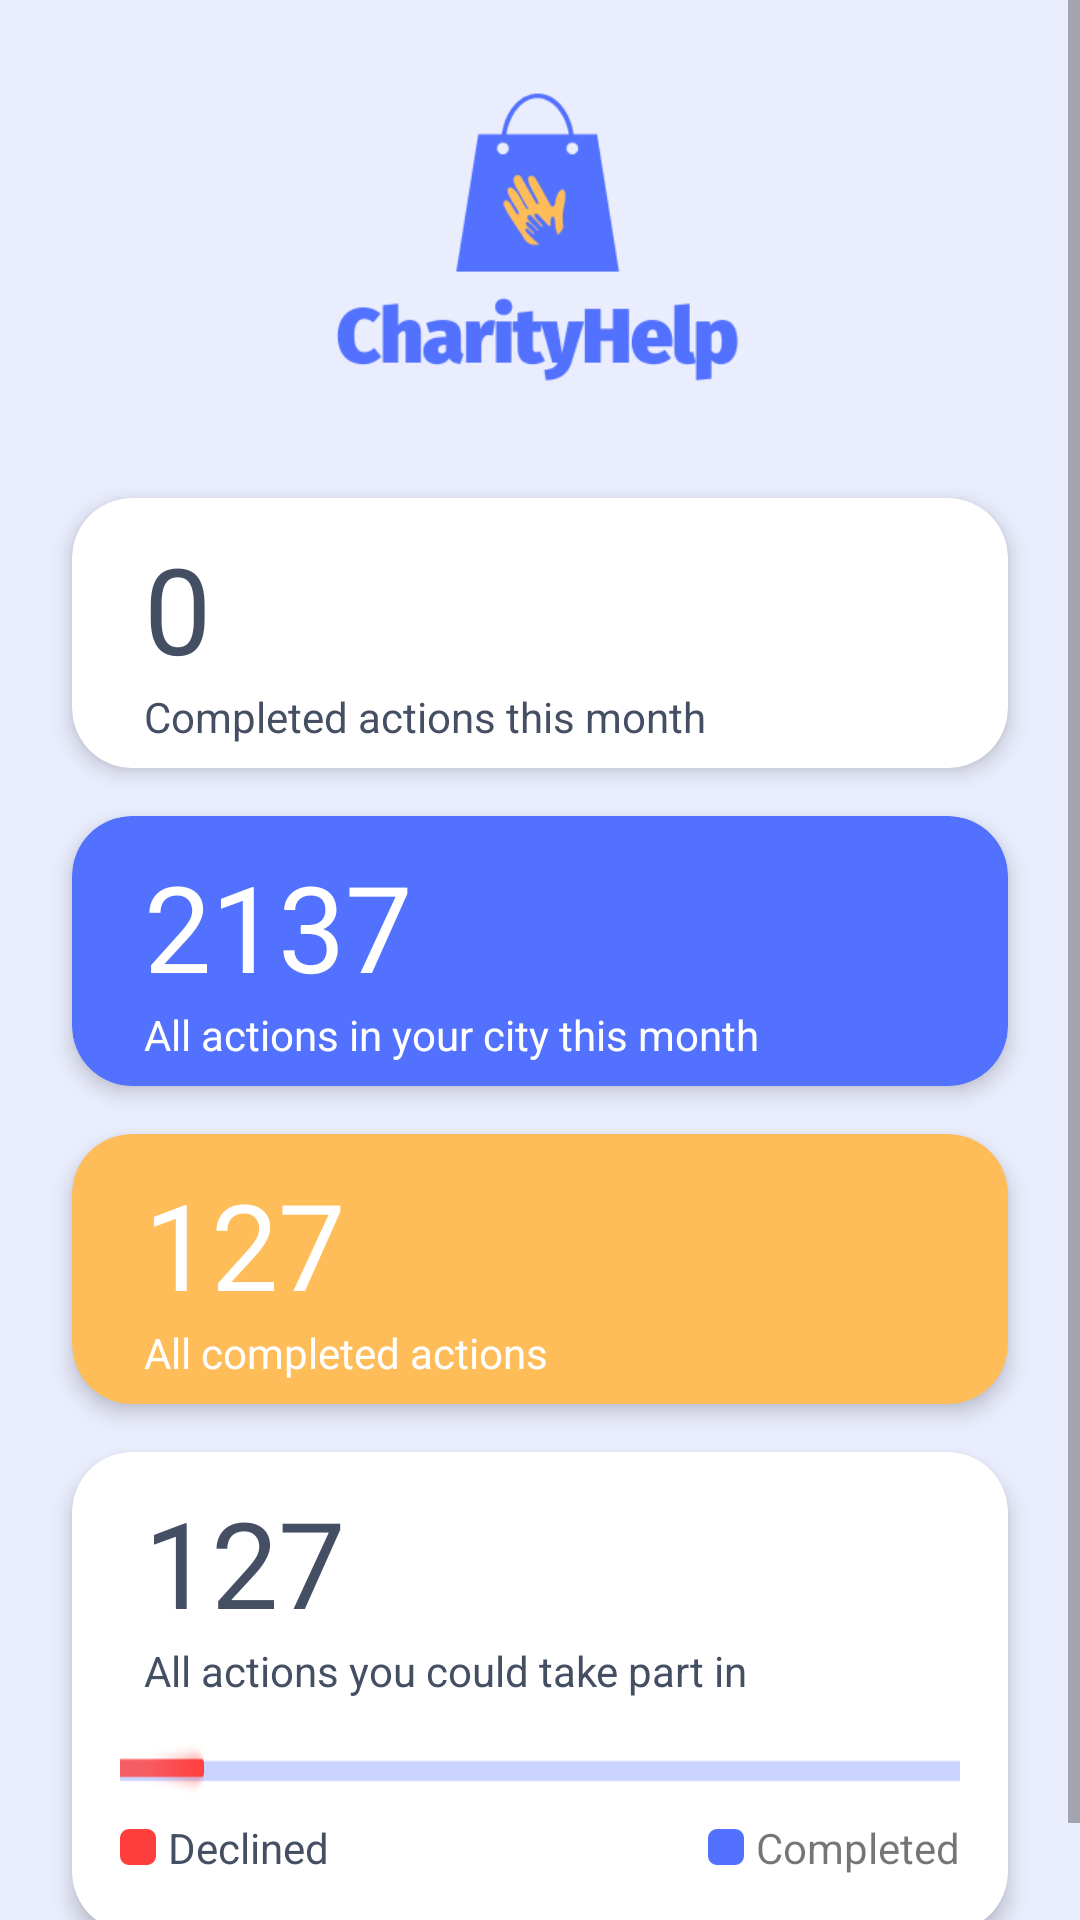

Write the Android layout XML for this screen, with the resource values it uses.
<!-- AndroidManifest.xml: application theme AppTheme -->
<!-- res/layout/fragment_home.xml -->
<?xml version="1.0" encoding="utf-8"?>
<ScrollView
    xmlns:android="http://schemas.android.com/apk/res/android"
    xmlns:app="http://schemas.android.com/apk/res-auto"
    xmlns:tools="http://schemas.android.com/tools"
    android:layout_width="match_parent"
    android:layout_height="match_parent"
    tools:context=".ui.main.fragment.list.ListFragment"
    android:background="@color/backgroundColor">


    <androidx.constraintlayout.widget.ConstraintLayout
        android:layout_width="match_parent"
        android:layout_height="wrap_content">

        <ImageView
            android:id="@+id/imageLogo"
            android:layout_width="230dp"
            android:layout_height="150dp"
            android:layout_marginTop="16dp"
            android:adjustViewBounds="true"
            android:cropToPadding="true"
            android:scaleType="centerCrop"
            app:layout_constraintEnd_toEndOf="parent"
            app:layout_constraintHorizontal_bias="0.496"
            app:layout_constraintStart_toStartOf="parent"
            app:layout_constraintTop_toTopOf="parent"
            app:srcCompat="@drawable/full_logo" />

        <androidx.cardview.widget.CardView
            android:id="@+id/cardView1"
            android:layout_width="0dp"
            android:layout_height="90dp"
            android:layout_marginStart="24dp"
            android:layout_marginEnd="24dp"
            app:cardBackgroundColor="#ffffff"
            app:cardCornerRadius="20dp"
            app:cardElevation="4dp"
            app:layout_constraintEnd_toEndOf="parent"
            app:layout_constraintStart_toStartOf="parent"
            app:layout_constraintTop_toBottomOf="@+id/imageLogo">

            <androidx.constraintlayout.widget.ConstraintLayout
                android:layout_width="match_parent"
                android:layout_height="match_parent">


                <TextView
                    android:id="@+id/textViewSize"
                    android:layout_width="wrap_content"
                    android:layout_height="wrap_content"
                    android:layout_marginStart="24dp"
                    android:layout_marginTop="10dp"
                    android:text="0"
                    android:textColor="@color/textColor"
                    android:textSize="40sp"
                    app:layout_constraintStart_toStartOf="parent"
                    app:layout_constraintTop_toTopOf="parent"
                    tools:text="31" />

                <TextView
                    android:id="@+id/textViewActions"
                    android:layout_width="wrap_content"
                    android:layout_height="wrap_content"
                    android:text="Completed actions this month"
                    android:textColor="@color/textColor"
                    app:layout_constraintStart_toStartOf="@+id/textViewSize"
                    app:layout_constraintTop_toBottomOf="@+id/textViewSize" />
            </androidx.constraintlayout.widget.ConstraintLayout>

        </androidx.cardview.widget.CardView>


        <androidx.cardview.widget.CardView
            android:id="@+id/cardView2"
            android:layout_width="0dp"
            android:layout_height="90dp"
            android:layout_marginStart="24dp"
            android:layout_marginTop="16dp"
            android:layout_marginEnd="24dp"
            app:cardBackgroundColor="@color/blue"
            app:cardCornerRadius="20dp"
            app:cardElevation="4dp"
            app:layout_constraintEnd_toEndOf="parent"
            app:layout_constraintStart_toStartOf="parent"
            app:layout_constraintTop_toBottomOf="@+id/cardView1">

            <androidx.constraintlayout.widget.ConstraintLayout
                android:layout_width="match_parent"
                android:layout_height="match_parent">


                <TextView
                    android:id="@+id/textView12"
                    android:layout_width="wrap_content"
                    android:layout_height="wrap_content"
                    android:layout_marginStart="24dp"
                    android:layout_marginTop="10dp"
                    android:text="2137"
                    android:textColor="#ffffff"
                    android:textSize="40sp"
                    app:layout_constraintStart_toStartOf="parent"
                    app:layout_constraintTop_toTopOf="parent"
                    tools:text="2137" />

                <TextView
                    android:id="@+id/textView55"
                    android:layout_width="wrap_content"
                    android:layout_height="wrap_content"
                    android:text="All actions in your city this month"
                    android:textColor="#ffffff"
                    app:layout_constraintStart_toStartOf="@+id/textView12"
                    app:layout_constraintTop_toBottomOf="@+id/textView12" />
            </androidx.constraintlayout.widget.ConstraintLayout>

        </androidx.cardview.widget.CardView>

        <androidx.cardview.widget.CardView
            android:id="@+id/cardView3"
            android:layout_width="0dp"
            android:layout_height="90dp"
            android:layout_marginStart="24dp"
            android:layout_marginTop="16dp"
            android:layout_marginEnd="24dp"
            app:cardBackgroundColor="@color/orange"
            app:cardCornerRadius="20dp"
            app:cardElevation="4dp"
            app:layout_constraintEnd_toEndOf="parent"
            app:layout_constraintStart_toStartOf="parent"
            app:layout_constraintTop_toBottomOf="@+id/cardView2">

            <androidx.constraintlayout.widget.ConstraintLayout
                android:layout_width="match_parent"
                android:layout_height="match_parent">


                <TextView
                    android:id="@+id/textView13"
                    android:layout_width="wrap_content"
                    android:layout_height="wrap_content"
                    android:layout_marginStart="24dp"
                    android:layout_marginTop="10dp"
                    android:text="127"
                    android:textColor="#ffffff"
                    android:textSize="40sp"
                    app:layout_constraintStart_toStartOf="parent"
                    app:layout_constraintTop_toTopOf="parent"
                    tools:text="127" />

                <TextView
                    android:id="@+id/textView456"
                    android:layout_width="wrap_content"
                    android:layout_height="wrap_content"
                    android:text="All completed actions"
                    android:textColor="#ffffff"
                    app:layout_constraintStart_toStartOf="@+id/textView13"
                    app:layout_constraintTop_toBottomOf="@+id/textView13" />
            </androidx.constraintlayout.widget.ConstraintLayout>

        </androidx.cardview.widget.CardView>


        <androidx.cardview.widget.CardView
            android:id="@+id/cardView4"
            android:layout_width="0dp"
            android:layout_height="160dp"
            android:layout_marginStart="24dp"
            android:layout_marginTop="16dp"
            android:layout_marginEnd="24dp"
            app:cardBackgroundColor="#ffffff"
            app:cardCornerRadius="20dp"
            app:cardElevation="4dp"
            app:layout_constraintEnd_toEndOf="parent"
            app:layout_constraintStart_toStartOf="parent"
            app:layout_constraintTop_toBottomOf="@+id/cardView3">

            <androidx.constraintlayout.widget.ConstraintLayout
                android:layout_width="match_parent"
                android:layout_height="match_parent">


                <TextView
                    android:id="@+id/textView65"
                    android:layout_width="wrap_content"
                    android:layout_height="wrap_content"
                    android:layout_marginStart="24dp"
                    android:layout_marginTop="10dp"
                    android:text="127"
                    android:textColor="@color/textColor"
                    android:textSize="40sp"
                    app:layout_constraintStart_toStartOf="parent"
                    app:layout_constraintTop_toTopOf="parent"
                    tools:text="127" />

                <TextView
                    android:id="@+id/textView757"
                    android:layout_width="wrap_content"
                    android:layout_height="wrap_content"
                    android:text="All actions you could take part in"
                    android:textColor="@color/textColor"
                    app:layout_constraintStart_toStartOf="@+id/textView65"
                    app:layout_constraintTop_toBottomOf="@+id/textView65" />

                <ProgressBar
                    android:id="@+id/progressBar"
                    style="@android:style/Widget.Holo.Light.ProgressBar.Horizontal"
                    android:layout_width="0dp"
                    android:layout_height="wrap_content"
                    android:layout_marginStart="16dp"
                    android:layout_marginTop="16dp"
                    android:layout_marginEnd="16dp"
                    android:max="100"
                    android:progress="10"
                    android:progressBackgroundTint="@color/blue"
                    android:progressTint="@color/red"
                    android:scaleY="2"
                    app:layout_constraintEnd_toEndOf="parent"
                    app:layout_constraintStart_toStartOf="parent"
                    app:layout_constraintTop_toBottomOf="@+id/textView757" />

                <TextView
                    android:id="@+id/textView6"
                    android:layout_width="wrap_content"
                    android:layout_height="wrap_content"
                    android:layout_marginStart="16dp"
                    android:layout_marginTop="8dp"
                    android:drawableStart="@drawable/square_red"
                    android:drawablePadding="4dp"
                    android:text="Declined"
                    android:textColor="@color/textColor"
                    app:layout_constraintStart_toStartOf="parent"
                    app:layout_constraintTop_toBottomOf="@+id/progressBar" />

                <TextView
                    android:id="@+id/textView7"
                    android:layout_width="wrap_content"
                    android:layout_height="wrap_content"
                    android:drawableStart="@drawable/square_blue"
                    android:drawablePadding="4dp"
                    android:text="Completed"
                    app:layout_constraintEnd_toEndOf="@+id/progressBar"
                    app:layout_constraintTop_toTopOf="@+id/textView6" />
            </androidx.constraintlayout.widget.ConstraintLayout>

        </androidx.cardview.widget.CardView>

        <View
            android:layout_width="match_parent"
            android:layout_height="30dp"
            app:layout_constraintEnd_toEndOf="parent"
            app:layout_constraintStart_toStartOf="parent"
            app:layout_constraintTop_toBottomOf="@id/cardView4" />
    </androidx.constraintlayout.widget.ConstraintLayout>

</ScrollView>
<!-- resources referenced by this layout -->
<resources>
  <color name="backgroundColor">#EAEDFD</color>
  <color name="blue">#5271FF</color>
  <color name="orange">#FFBD59</color>
  <color name="red">#FF3F3E</color>
  <color name="textColor">#454F63</color>
  <!-- drawable full_logo: png bitmap (drawable, 13935 bytes) -->
  <!-- drawable square_blue (drawable) -->
  <?xml version="1.0" encoding="utf-8"?>
  <shape xmlns:android="http://schemas.android.com/apk/res/android">
      <solid android:color="@color/blue"/>
      <corners android:radius="3dp"/>
      <size android:height="12dp" android:width="12dp"/>
  </shape>
  <!-- drawable square_red (drawable) -->
  <?xml version="1.0" encoding="utf-8"?>
  <shape xmlns:android="http://schemas.android.com/apk/res/android">
      <solid android:color="@color/red"/>
      <corners android:radius="3dp"/>
      <size android:height="12dp" android:width="12dp"/>
  </shape>
  <style name="AppTheme" parent="Theme.AppCompat.Light.NoActionBar">
          <item name="android:statusBarColor">@color/backgroundColor</item>
          
          <item name="colorPrimary">@color/colorPrimary</item>
          <item name="colorPrimaryDark">@color/colorPrimaryDark</item>
          <item name="colorAccent">@color/colorAccent</item>
      </style>
  <color name="colorPrimary">#6200EE</color>
  <color name="colorPrimaryDark">#3700B3</color>
  <color name="colorAccent">#03DAC5</color>
</resources>
